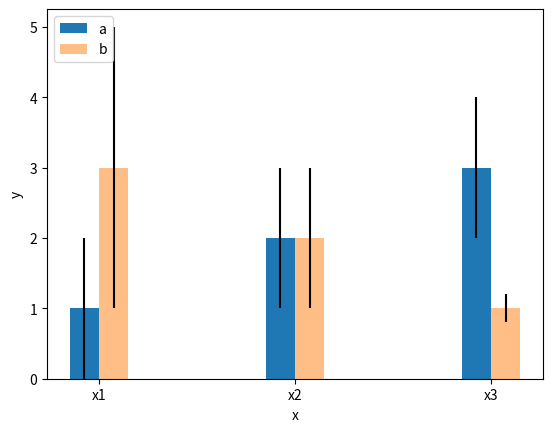

The matplotlib source for this figure:
#!/usr/bin/python3
#\file    bar1.py
#\brief   certain python script
# [redacted]
#\version 0.1
#\date    Aug.16, 2021
import numpy as np
import matplotlib.pyplot as plt

if __name__=='__main__':
  groups= ['a','b']
  x_data= ['x1','x2','x3']
  y_data= {'a': [1,2,3],'b':[3,2,1]}
  y_err= {'a': [1,1,1],'b':[2,1,0.2]}

  bar_loc= np.arange(len(x_data))
  bar_w= 0.15
  bar_offset= [-bar_w/2,bar_w/2]
  plt.bar(bar_loc+bar_offset[0], y_data['a'], width=bar_w, yerr=y_err['a'], label='a')
  plt.bar(bar_loc+bar_offset[1], y_data['b'], width=bar_w, yerr=y_err['b'], alpha=0.5, label='b')

  plt.xlabel('x')
  plt.ylabel('y')
  plt.xticks(ticks=bar_loc, labels=x_data)
  plt.legend(loc='upper left')
  plt.show()
